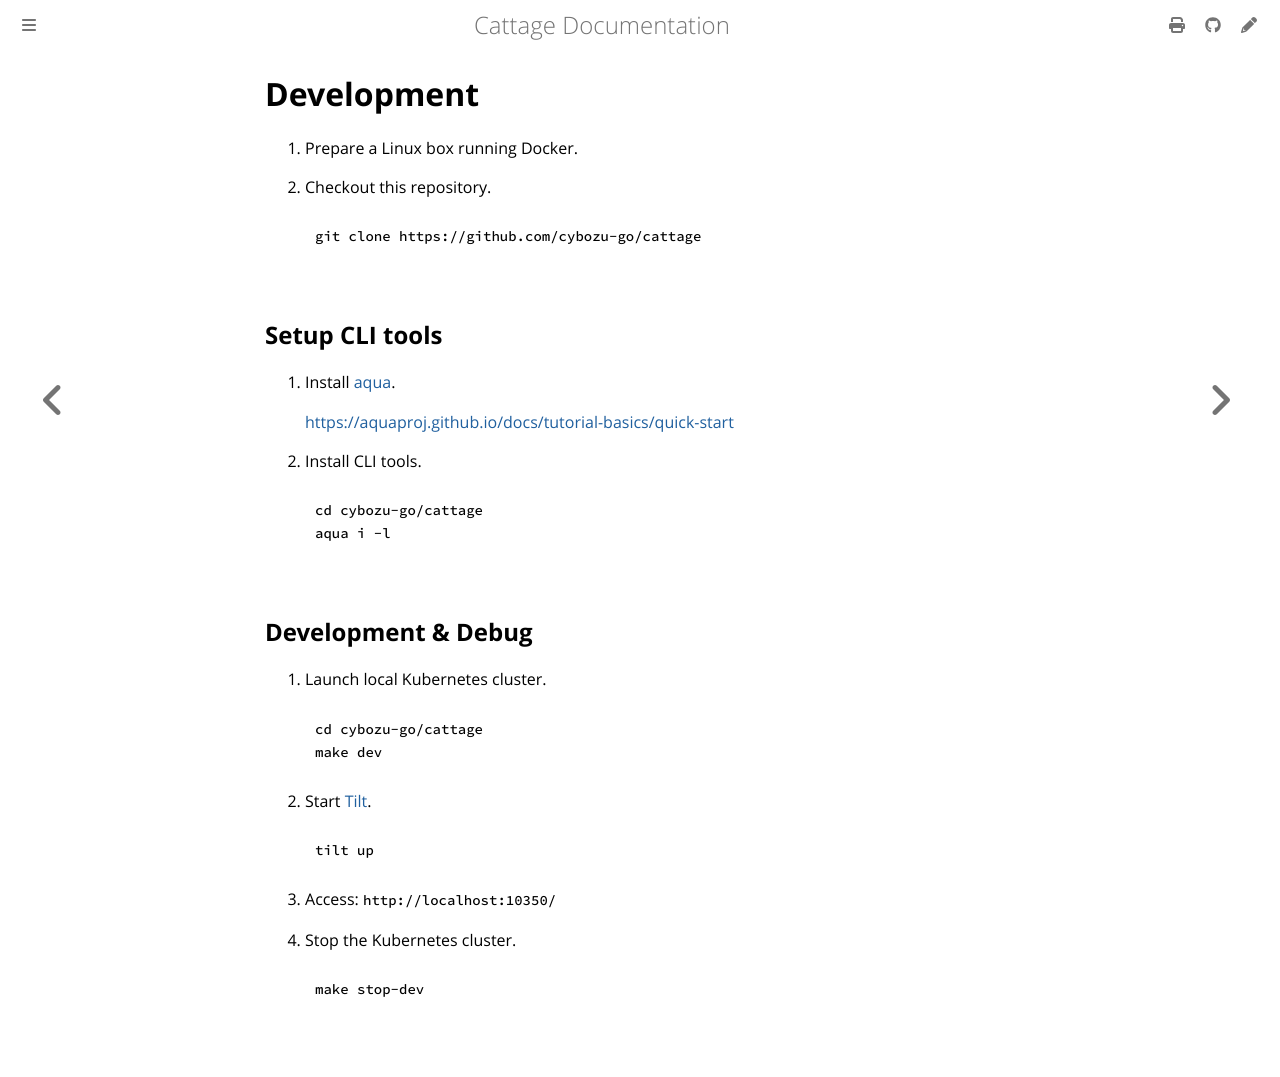

repository: cybozu-go/cattage · page: development.html · generator: mdbook

# Development

1. Prepare a Linux box running Docker.
2. Checkout this repository.

    ```sh
    git clone https://github.com/cybozu-go/cattage
    ```

## Setup CLI tools

1. Install [aqua][].

    <https://aquaproj.github.io/docs/tutorial-basics/quick-start>

2. Install CLI tools.

    ```sh
    cd cybozu-go/cattage
    aqua i -l
    ```

## Development & Debug

1. Launch local Kubernetes cluster.

    ```sh
    cd cybozu-go/cattage
    make dev
    ```

2. Start [Tilt][].

    ```sh
    tilt up
    ```

3. Access: `http://localhost:10350/`
4. Stop the Kubernetes cluster.

    ```sh
    make stop-dev
    ```

[aqua]: https://aquaproj.github.io
[Tilt]: https://tilt.dev
